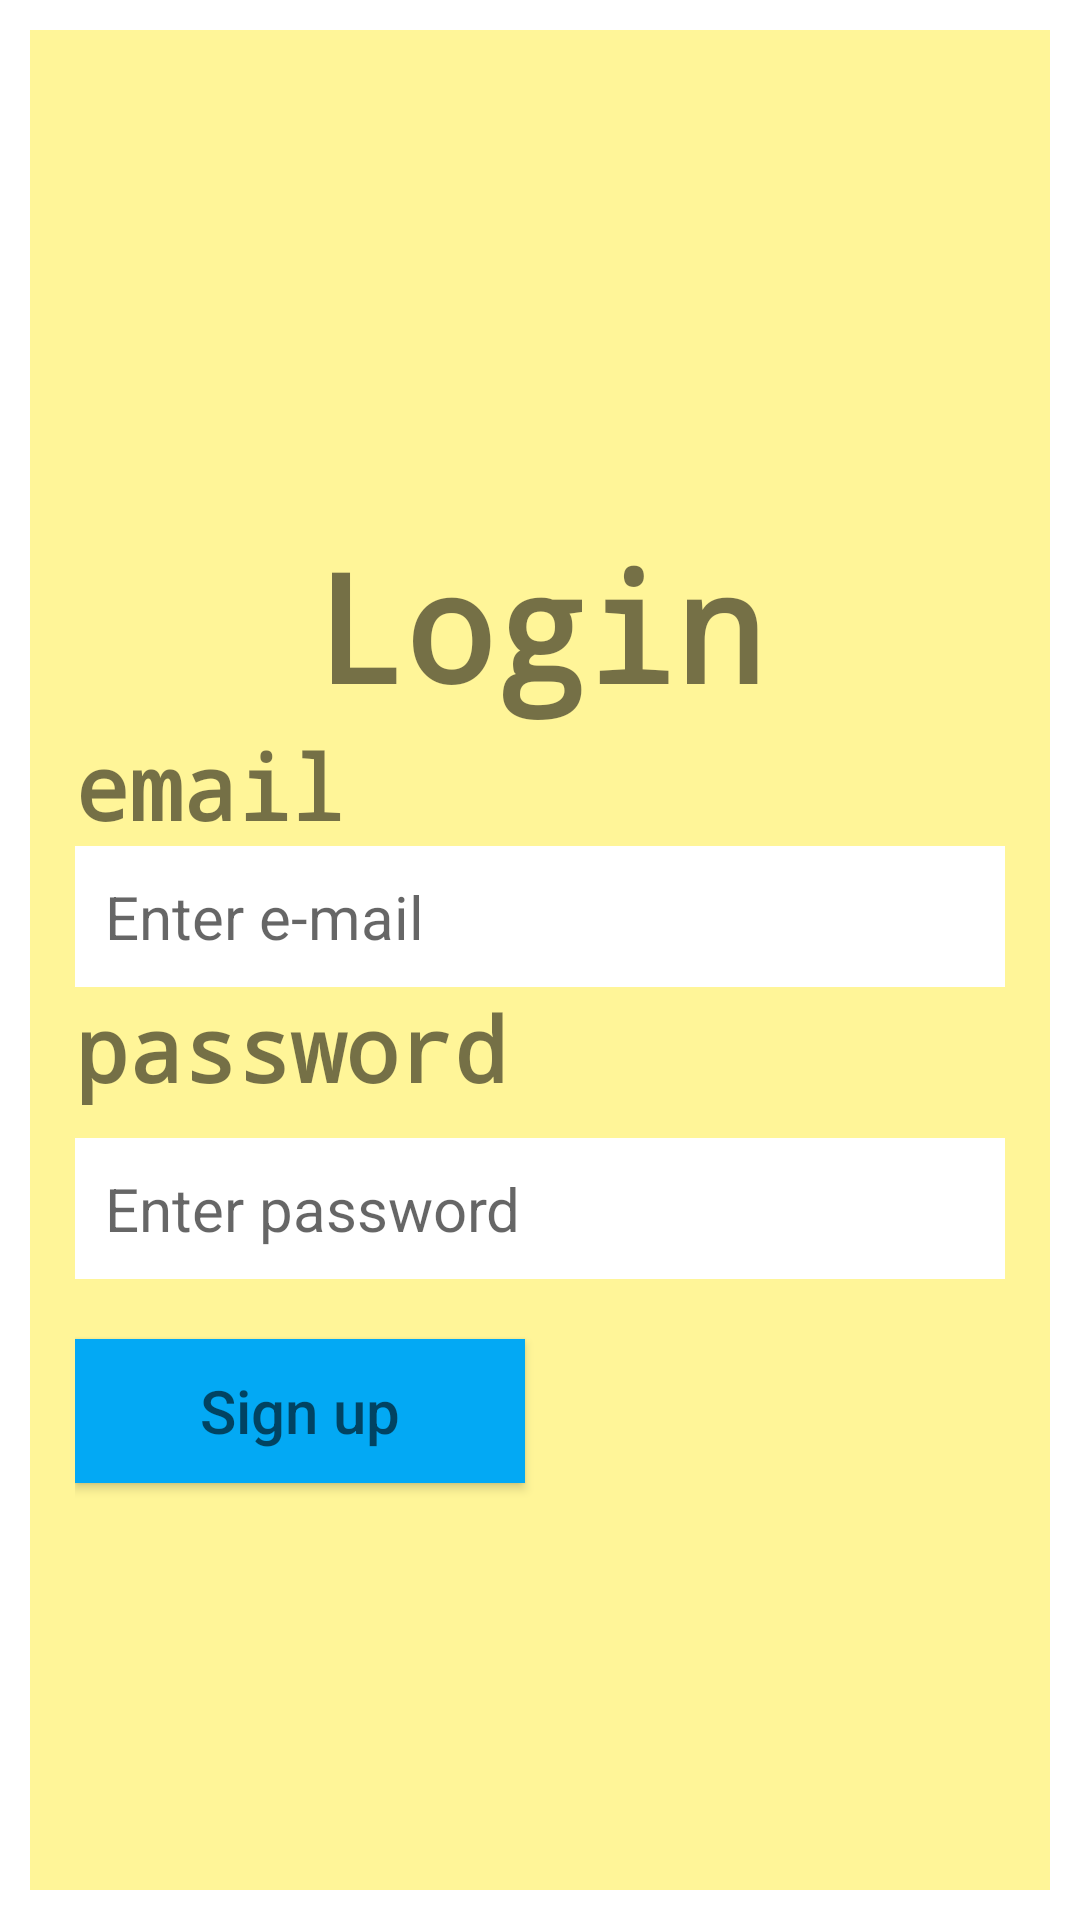

Here is an Android app screen rendered from its layout file. Give the layout XML and the strings, colors and styles it references.
<!-- AndroidManifest.xml: application theme Theme.MfDgWorld -->
<!-- res/layout/activity_main.xml -->
<?xml version="1.0" encoding="utf-8"?>
<LinearLayout xmlns:android="http://schemas.android.com/apk/res/android"
    xmlns:app="http://schemas.android.com/apk/res-auto"
    xmlns:tools="http://schemas.android.com/tools"
    android:layout_width="match_parent"
    android:layout_height="match_parent"
    tools:context=".MainActivity">

    <LinearLayout
        android:layout_width="match_parent"
        android:layout_height="match_parent"
        android:layout_margin="10dp"
        android:background="@color/yellow"
        android:orientation="vertical"
        android:padding="15dp">

    <TextView
        android:id="@+id/Login"
        android:layout_width="match_parent"
        android:layout_height="wrap_content"
        android:text="Login"
        android:textSize="50sp"
        android:textStyle="bold"
        android:fontFamily="monospace"
        android:textAlignment="center"
        android:layout_marginTop="150dp">
    </TextView>

    <TextView
        android:id="@+id/email"
        android:layout_width="match_parent"
        android:layout_height="wrap_content"
        android:text="email"
        android:textSize="30sp"
        android:textStyle="bold"
        android:fontFamily="monospace"
        android:textAlignment="textStart"
        >
    </TextView>


    <EditText
        android:id="@+id/email_edit_text"
        android:layout_width="match_parent"
        android:layout_height="wrap_content"
        android:layout_below="@id/email"
        android:layout_centerHorizontal="true"
        android:layout_centerVertical="true"
        android:layout_centerInParent="true"
        android:inputType="textEmailAddress"
        android:padding="10sp"
        android:background="@color/white"
        android:hint="Enter e-mail"
        android:textColor="@color/black"
        android:textSize="20sp">

    </EditText>

    <TextView
        android:id="@+id/pass"
        android:layout_width="match_parent"
        android:layout_height="wrap_content"
        android:text="password"
        android:textSize="30sp"
        android:textStyle="bold"
        android:fontFamily="monospace"
        android:textAlignment="textStart">
    </TextView>


    <EditText
        android:id="@+id/password_text"
        android:layout_width="match_parent"
        android:layout_height="wrap_content"
        android:layout_below="@id/pass"
        android:layout_centerInParent="true"
        android:hint="Enter password"
        android:layout_marginTop="10sp"
        android:inputType="textPassword"
        android:padding="10sp"
        android:textSize="20sp"
        android:textColor="@color/black"
        android:background="@color/white">

    </EditText>

    <Button
        android:id="@+id/Sign_up"
        android:layout_width="150dp"
        android:layout_height="wrap_content"
        android:layout_below="@id/password_text"
        android:layout_centerInParent="true"
        android:layout_centerVertical="true"
        android:background="@color/blue"
        android:hint="Sign up"
        android:textAlignment="center"
        android:textColor="@color/black"
        android:layout_marginTop="20dp"
        android:textSize="20sp" />

    </LinearLayout>
</LinearLayout>
<!-- resources referenced by this layout -->
<resources>
  <color name="black">#000000</color>
  <color name="blue">#03A9F4</color>
  <color name="white">#FFFFFFFF</color>
  <color name="yellow">#85FFEB3B</color>
  <style name="Theme.MfDgWorld" parent="Theme.MaterialComponents.DayNight.DarkActionBar">
          
          <item name="colorPrimary">@color/purple_500</item>
          <item name="colorPrimaryVariant">@color/purple_500</item>
          <item name="colorOnPrimary">@color/white</item>
          
          <item name="colorSecondary">@color/teal_200</item>
          <item name="colorSecondaryVariant">@color/teal_700</item>
          <item name="colorOnSecondary">@color/black</item>
          
          <item name="android:statusBarColor">?attr/colorPrimaryVariant</item>
          
      </style>
  <color name="purple_500">#8BC34A</color>
  <color name="teal_200">#FF03DAC5</color>
  <color name="teal_700">#FF018786</color>
</resources>
